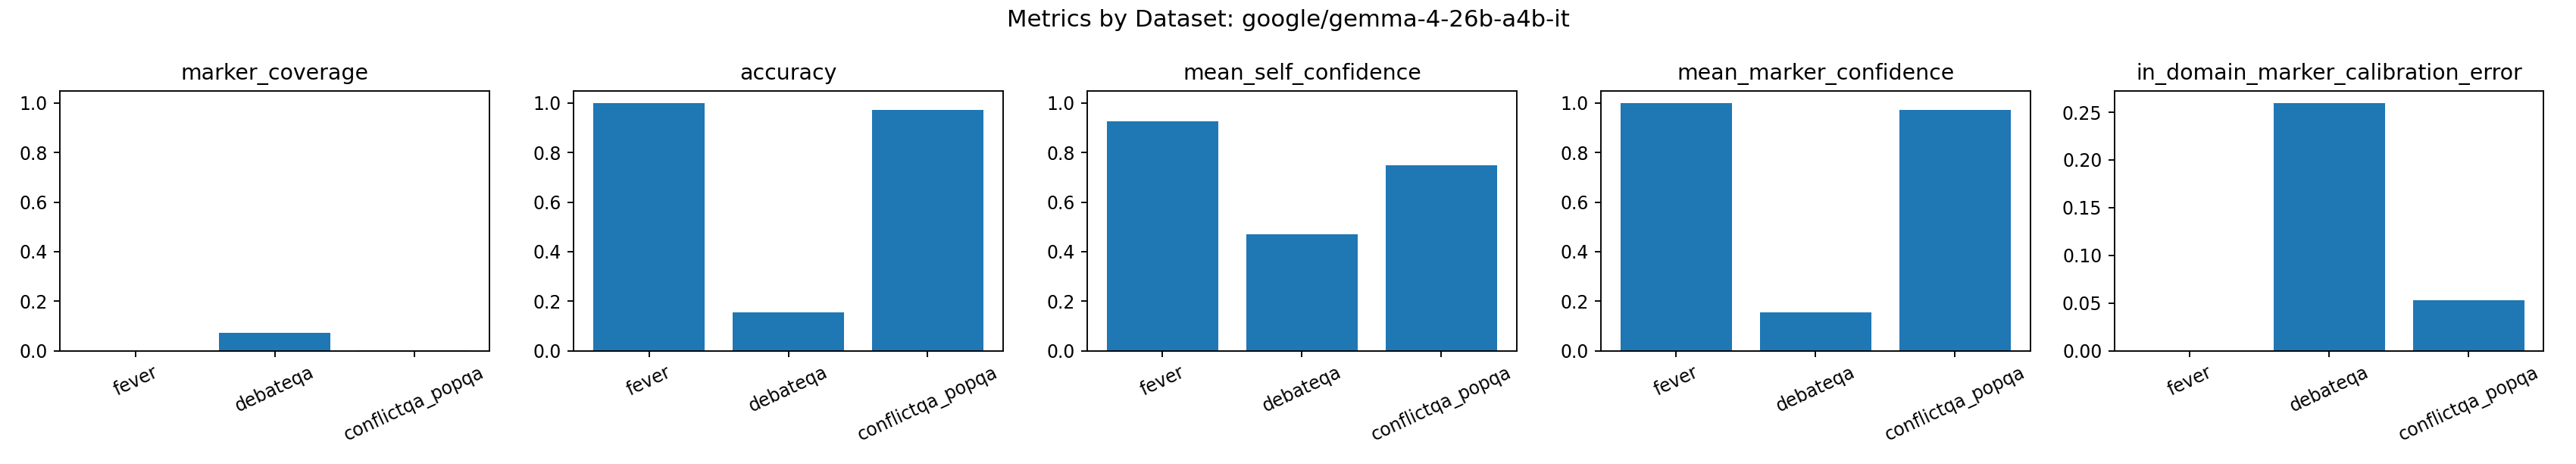

The data file committed next to this chart (first rows):
model, dataset, rows, marker_coverage, accuracy, mean_self_confidence, mean_marker_confidence, in_domain_marker_calibration_error
google/gemma-4-26b-a4b-it, fever, 480, 0.0, 1.0, 0.9269, 1.0, 0.0
google/gemma-4-26b-a4b-it, debateqa, 480, 0.07292, 0.1562, 0.4717, 0.1562, 0.2596
google/gemma-4-26b-a4b-it, conflictqa_popqa, 480, 0.002083, 0.9708, 0.749, 0.9708, 0.0527
